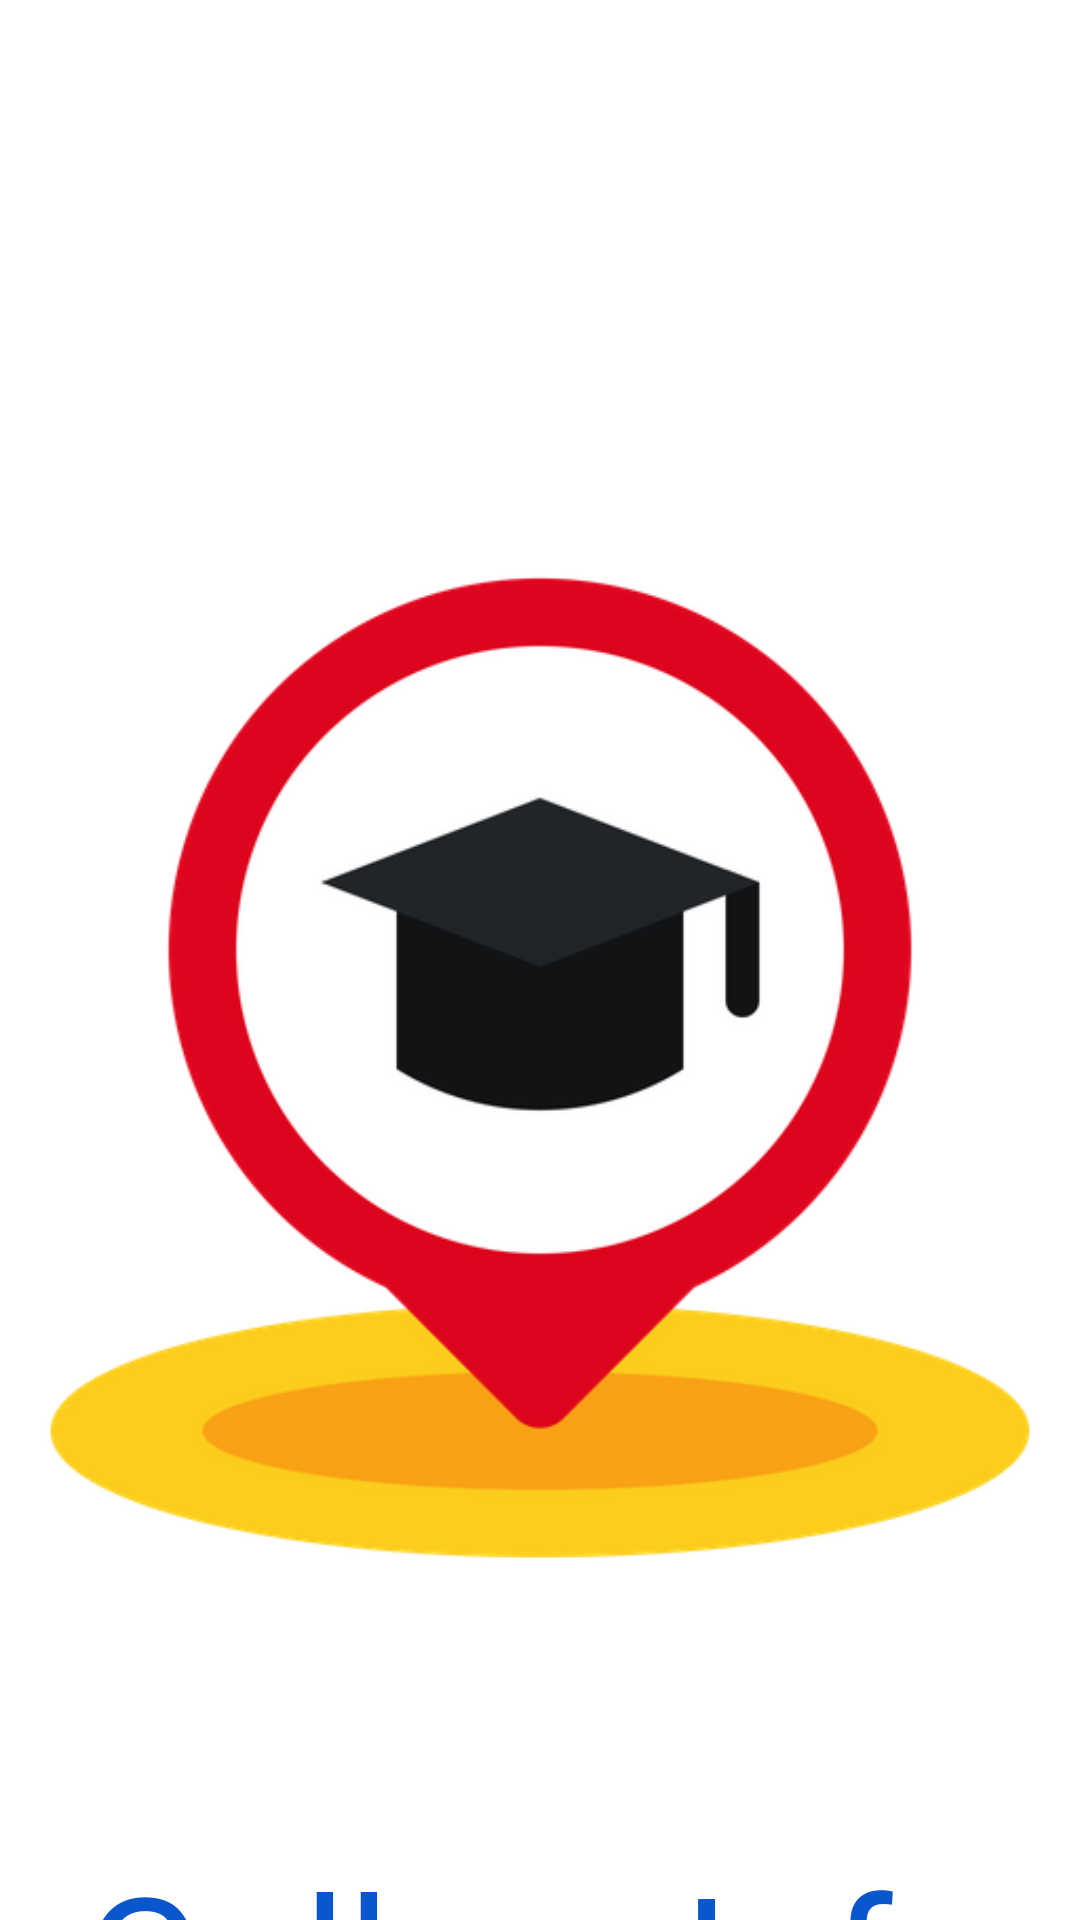

Android layout source for this screen:
<!-- AndroidManifest.xml: application theme Theme.CollegeInfo -->
<!-- res/layout/splashscreen.xml -->
<?xml version="1.0" encoding="utf-8"?>
<LinearLayout xmlns:android="http://schemas.android.com/apk/res/android"
    xmlns:app="http://schemas.android.com/apk/res-auto"
    xmlns:tools="http://schemas.android.com/tools"
    android:layout_width="match_parent"
    android:layout_height="match_parent"
    android:background="@drawable/ic_sign_up"
    android:gravity="center"
    android:orientation="vertical"
    tools:context=".splashscreen">
    <ImageView
        android:layout_width="wrap_content"
        android:layout_height="wrap_content"
        android:src="@drawable/education"
        android:layout_marginTop="100dp"/>
    <TextView
        android:layout_width="wrap_content"
        android:layout_height="wrap_content"
        android:text="CollegeInfo"
        android:gravity="top"
        android:textSize="60dp"
        android:textColor="#0A56CC"
        android:fontFamily="@font/alegreya_sc"
        />



</LinearLayout>
<!-- resources referenced by this layout -->
<resources>
  <!-- drawable education: png bitmap (drawable, 47806 bytes) -->
  <style name="Theme.CollegeInfo" parent="Theme.MaterialComponents.DayNight.DarkActionBar">
          
          <item name="colorPrimary">@color/purple_500</item>
          <item name="colorPrimaryVariant">@color/purple_700</item>
          <item name="colorOnPrimary">@color/white</item>
          
          <item name="colorSecondary">@color/teal_200</item>
          <item name="colorSecondaryVariant">@color/teal_700</item>
          <item name="colorOnSecondary">@color/black</item>
          
          <item name="android:statusBarColor" tools:targetApi="l">?attr/colorPrimaryVariant</item>
          
      </style>
  <color name="purple_500">#FF6200EE</color>
  <color name="purple_700">#FF3700B3</color>
  <color name="white">#FFFFFFFF</color>
  <color name="teal_200">#FF03DAC5</color>
  <color name="teal_700">#FF018786</color>
  <color name="black">#FF000000</color>
</resources>
